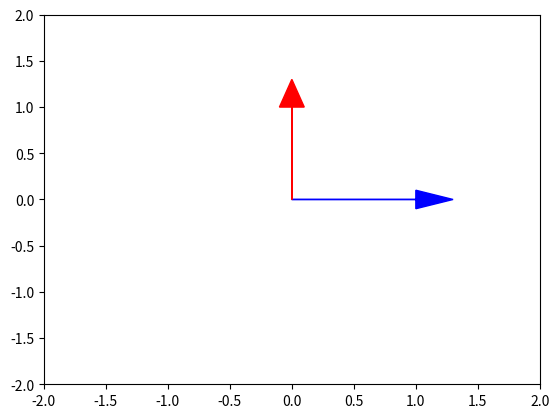

Write Python code to recreate this figure.
import numpy as np
import matplotlib.pyplot as plt
import scipy
from numpy import sin, cos, exp

print(sin(np.pi/2))

ex = np.array([1,0])
ey = np.array([0,1])

plt.arrow(0,0,ex[0],ex[1],head_width=0.2,color='b')
plt.arrow(0,0,ey[0],ey[1],head_width=0.2,color='r')
plt.xlim(-2,2)
plt.ylim(-2,2)
plt.show()